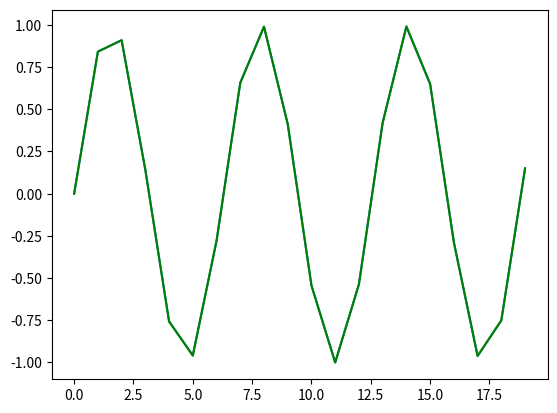
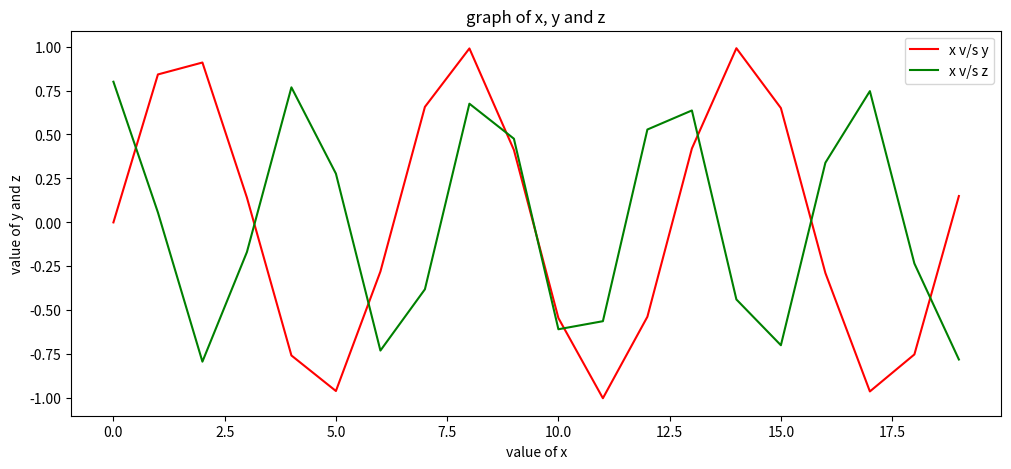
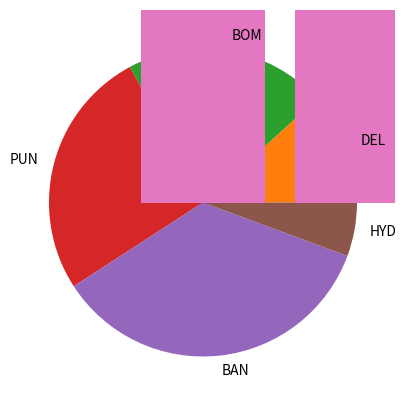

Generate these figures, in order, with matplotlib:
#!/usr/bin/env python3
# -*- coding: utf-8 -*-
"""
Created on Tue Sep 10 16:13:47 2019

[redacted]
"""

import numpy as np
import matplotlib.pyplot as plt

#lin plot
x=np.arange(0,20,1)
y=np.sin(x)
z=0.8*np.cos(1.5*x)

plt.plot(x,y)
plt.show

plt.plot(x,y,c='g')
plt.show

plt.figure(figsize=(12,5))
plt.plot(x,y,c='r', label="x v/s y")
plt.plot(x,z,c='g', label="x v/s z")

plt.title("graph of x, y and z")
plt.xlabel("value of x")
plt.ylabel("value of y and z")

plt.legend()
plt.show()

plt.figure(figsize=(12,5))
plt.scatter(x,y)
plt.show()

# pie chart

vals = [25,45,56,75,12]
labs= ["DEL", "BOM", "PUN", "BAN", "HYD"]
plt.pie(vals, labels=labs)
plt.show()

# bar chart
vals = [25,45,56,75,12]
labs= ["DEL", "BOM", "PUN", "BAN", "HYD"]
plt.bar(labs, vals)
plt.show()


# histogram

temp = [25,26,25,24,26,23,26,30,23,26,28]
plt.hist(temp)
plt.show()




